Run: headless pygame with SDL's dummy video driver; simulated clock (each Clock.tick advances the game by its frame time, no real sleeping); random seed 0; keys injected as events and as key.get_pressed() state; no mouse input.
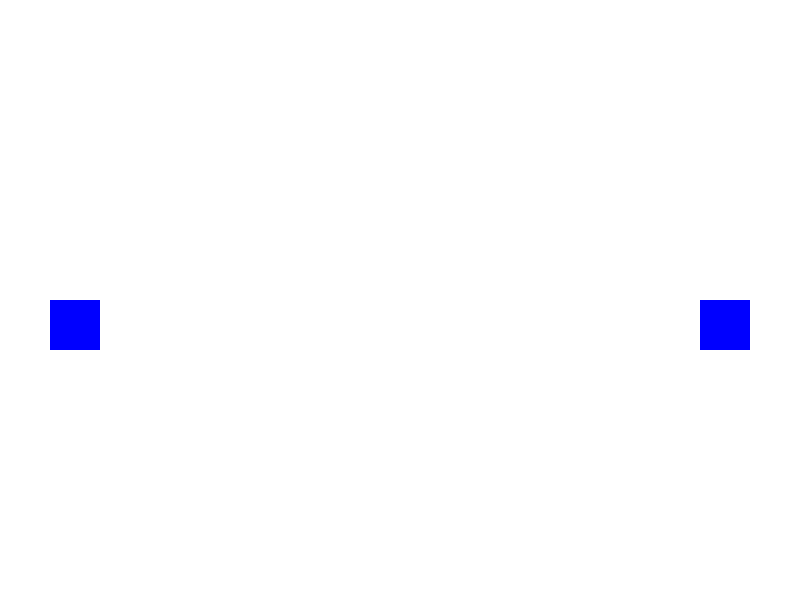
Frame 1 of 4 · flips 1–60 · no input
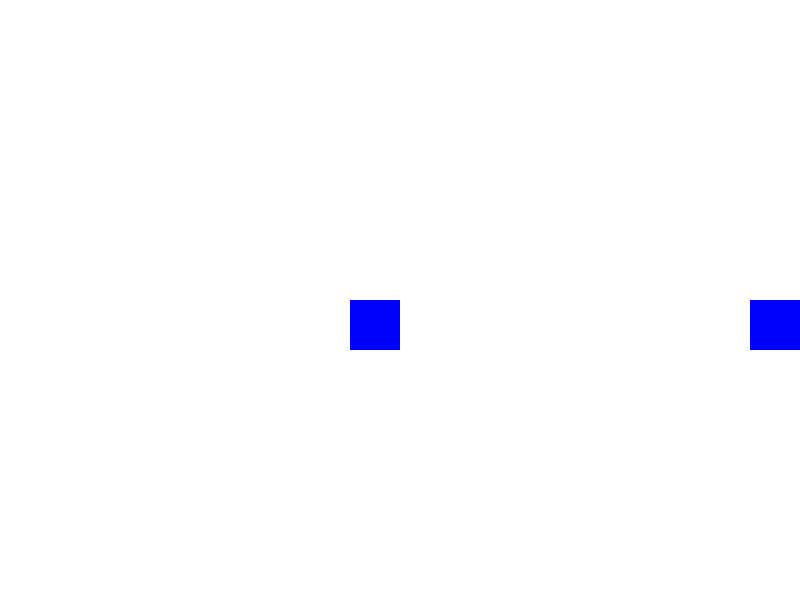
Frame 2 of 4 · flips 61–180 · tapped SPACE, RETURN · held RIGHT (→), D
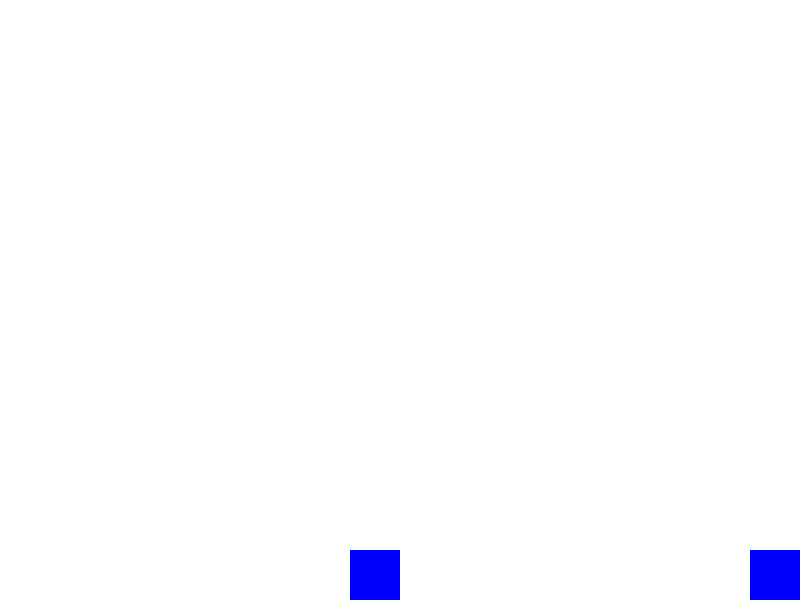
Frame 3 of 4 · flips 181–300 · held DOWN (↓), S
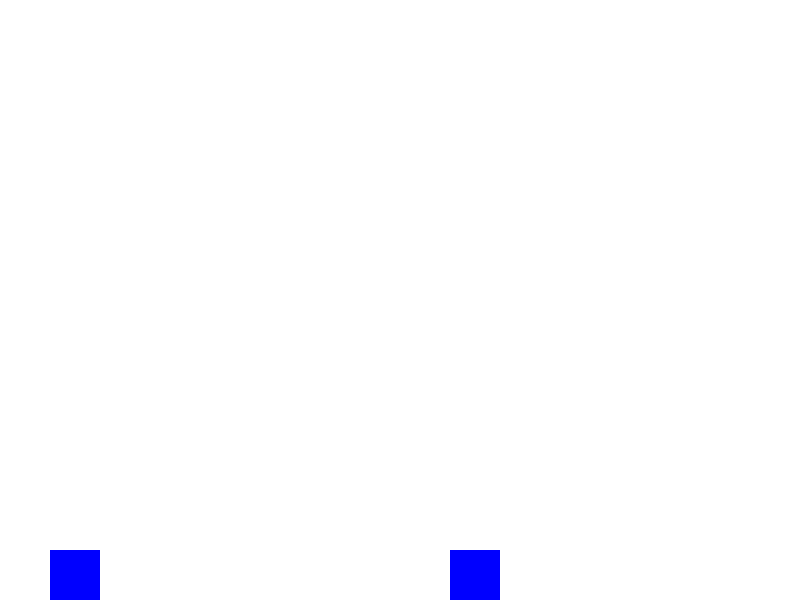
Frame 4 of 4 · flips 301–420 · held LEFT (←), A, UP (↑), W

The pygame program that drew these frames:

import pygame
import sys

# Inicializar Pygame
pygame.init()

# Definir dimensiones de la ventana
width, height = 800, 600

# Crear la ventana
screen = pygame.display.set_mode((width, height))
pygame.display.set_caption("Juego por Turnos")

# Definir colores
white = (255, 255, 255)
blue = (0, 0, 255)

# Definir el jugador actual
current_player = 1

# Definir las coordenadas del jugador 1
player1_x, player1_y = 50, 300
player1_speed = 5

# Definir las coordenadas del jugador 2
player2_x, player2_y = 700, 300
player2_speed = 5

# Bucle principal
while True:
    for event in pygame.event.get():
        if event.type == pygame.QUIT:
            pygame.quit()
            sys.exit()

    # Obtener las teclas presionadas
    keys = pygame.key.get_pressed()

    # Actualizar la posición del jugador actual
    if current_player == 1:
        if keys[pygame.K_LEFT] and player1_x > 0:
            player1_x -= player1_speed
        elif keys[pygame.K_RIGHT] and player1_x < width - 50:
            player1_x += player1_speed
        elif keys[pygame.K_UP] and player1_y > 0:
            player1_y -= player1_speed
        elif keys[pygame.K_DOWN] and player1_y < height - 50:
            player1_y += player1_speed
    elif current_player == 2:
        if keys[pygame.K_a] and player2_x > 0:
            player2_x -= player2_speed
        elif keys[pygame.K_d] and player2_x < width - 50:
            player2_x += player2_speed
        elif keys[pygame.K_w] and player2_y > 0:
            player2_y -= player2_speed
        elif keys[pygame.K_s] and player2_y < height - 50:
            player2_y += player2_speed

    # Limpiar la pantalla
    screen.fill(white)

    # Dibujar a los jugadores
    pygame.draw.rect(screen, blue, (player1_x, player1_y, 50, 50))
    pygame.draw.rect(screen, blue, (player2_x, player2_y, 50, 50))

    # Actualizar la pantalla
    pygame.display.flip()

    # Cambiar al siguiente jugador en cada iteración del bucle
    current_player = 3 - current_player  # Alternar entre 1 y 2
    print(current_player)
